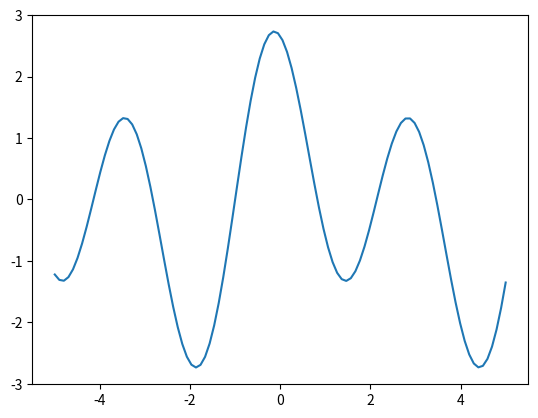

Here is the Python script that generated this plot:
import numpy as np

class Fourier:
    
    def __init__(self,amp,freq,ph):
        self.amp = amp
        self.freq = freq
        self.ph = ph
        
    
    
    def __add__(self,other):
        a = self.amp + other.amp
        f = self.freq + other.freq
        p = self.ph + other.ph
        return Fourier(a,f,p)
        
        
def calc_series(F,x):
    out = np.zeros_like(x)
    print(F.amp)
    for i in range(len(F.amp)):
        a = F.amp[i]
        f = F.freq[i]
        p = F.ph[i]
        out += a*np.sin(x*f+p)
    return out

A = Fourier([1],[1],[1])
B = Fourier([2],[2],[2])
C = A+B
x = np.linspace(-5,5,100)
y = calc_series(C,x)

import matplotlib.pyplot as plt

plt.plot(x,y)